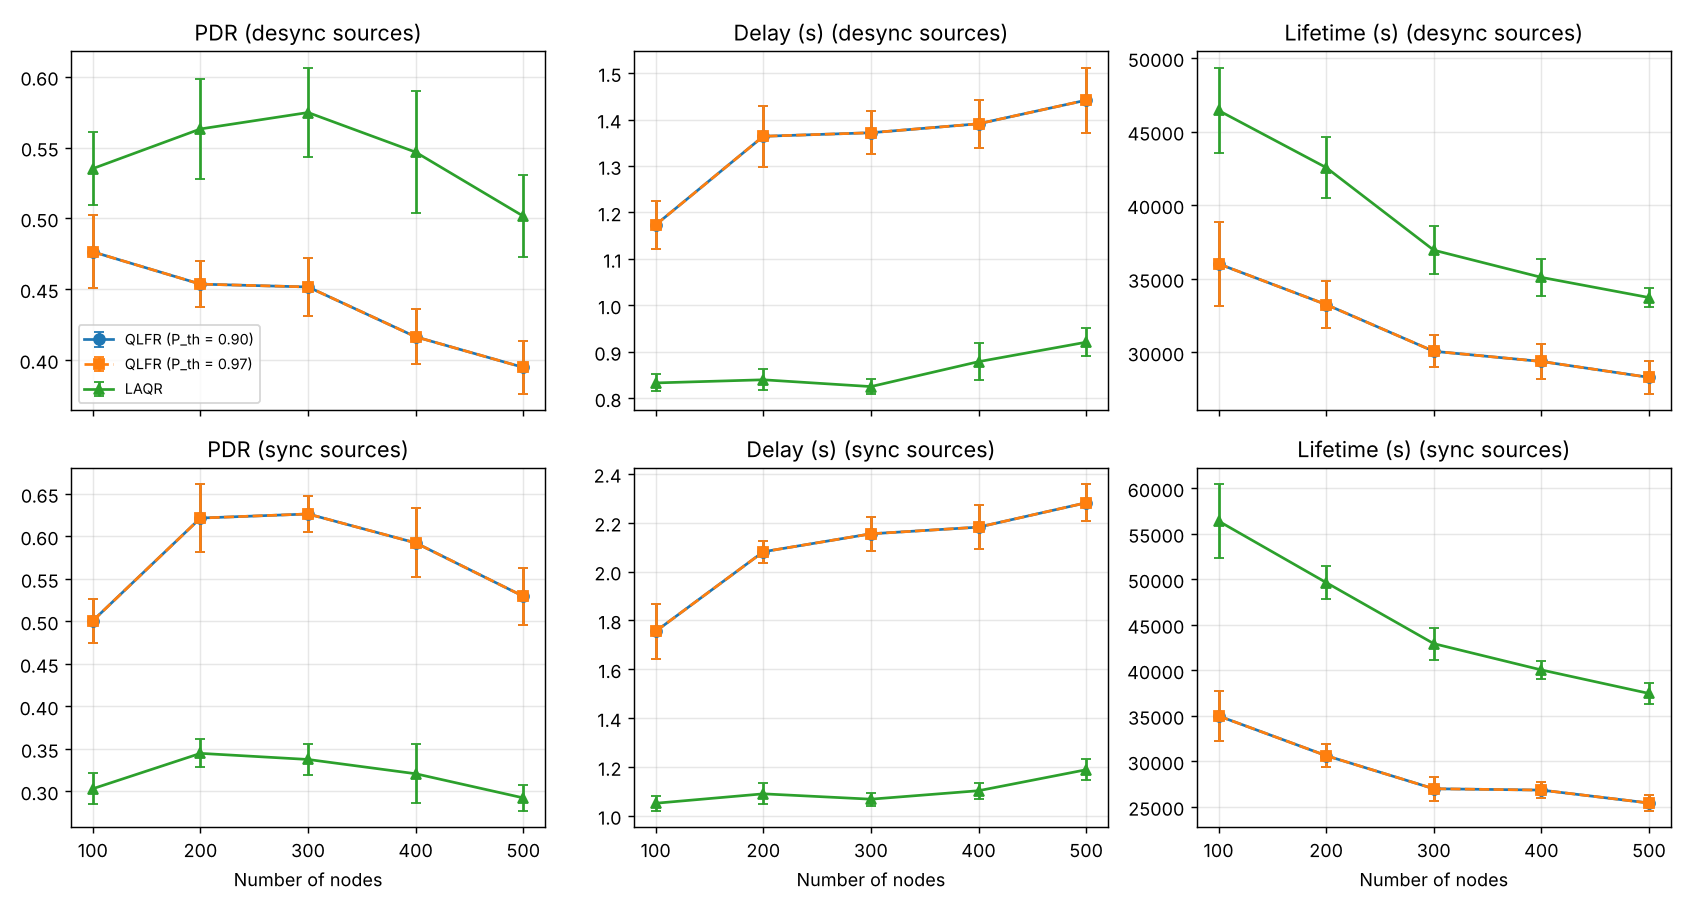

The file beside this chart, header and first rows:
scenario, protocol, nodes, seed, speed, pdr, delay, energy_used, lifetime, tx_per_pkt, helloTx, sendFails
desync, qlfr97, 100, 0, 3, 0.504, 1.255, 814.6, 34279, 12.74, 5250, 146
desync, qlfr, 100, 0, 3, 0.504, 1.255, 814.6, 34279, 12.74, 5250, 146
desync, laqr, 100, 0, 3, 0.548, 0.8601, 651.7, 46278, 7.108, 5250, 30
desync, qlfr, 100, 1, 3, 0.472, 1.125, 803.1, 35989, 11.59, 5250, 66
desync, laqr, 100, 1, 3, 0.536, 0.8436, 645.5, 47948, 6.796, 5250, 6
desync, qlfr97, 100, 2, 3, 0.48, 1.069, 791.7, 38281, 11.18, 5250, 94
desync, qlfr97, 100, 1, 3, 0.472, 1.125, 803.1, 35989, 11.59, 5250, 66
desync, qlfr, 100, 2, 3, 0.48, 1.069, 791.7, 38281, 11.18, 5250, 94
desync, laqr, 100, 2, 3, 0.548, 0.7911, 644.1, 41924, 6.668, 5250, 42
desync, laqr, 100, 3, 3, 0.496, 0.8705, 648.2, 53577, 6.832, 5250, 11
desync, qlfr, 100, 3, 3, 0.452, 1.238, 818.1, 41488, 12.25, 5250, 82
desync, qlfr97, 100, 3, 3, 0.452, 1.238, 818.1, 41488, 12.25, 5250, 82
desync, qlfr, 100, 4, 3, 0.512, 1.213, 802.8, 28163, 11.92, 5250, 129
desync, qlfr97, 100, 4, 3, 0.512, 1.213, 802.8, 28163, 11.92, 5250, 129
desync, laqr, 100, 4, 3, 0.568, 0.8294, 650.8, 39560, 7.008, 5250, 23
desync, qlfr, 100, 5, 3, 0.428, 1.196, 812.4, 32767, 11.7, 5250, 146
desync, qlfr97, 100, 5, 3, 0.428, 1.196, 812.4, 32767, 11.7, 5250, 146
desync, laqr, 100, 5, 3, 0.468, 0.8509, 652.6, 44827, 6.628, 5250, 25
desync, qlfr, 100, 6, 3, 0.516, 1.058, 787, 41307, 11.13, 5250, 102
desync, qlfr97, 100, 6, 3, 0.516, 1.058, 787, 41307, 11.13, 5250, 102
desync, laqr, 100, 6, 3, 0.556, 0.8158, 650.3, 50674, 6.6, 5250, 18
desync, qlfr, 100, 7, 3, 0.412, 1.141, 828.6, 37522, 12.36, 5250, 138
desync, laqr, 100, 7, 3, 0.496, 0.8384, 656.9, 46460, 6.9, 5250, 22
desync, qlfr97, 100, 7, 3, 0.412, 1.141, 828.6, 37522, 12.36, 5250, 138
desync, laqr, 100, 8, 3, 0.576, 0.8323, 673.1, 44642, 7.308, 5250, 7
desync, qlfr97, 100, 8, 3, 0.48, 1.243, 846.3, 35138, 13.11, 5250, 155
desync, qlfr, 100, 8, 3, 0.48, 1.243, 846.3, 35138, 13.11, 5250, 155
desync, qlfr, 100, 9, 3, 0.508, 1.196, 794.4, 35269, 12.33, 5250, 188
desync, laqr, 100, 9, 3, 0.56, 0.7989, 628.3, 48531, 6.804, 5250, 12
desync, qlfr97, 100, 9, 3, 0.508, 1.196, 794.4, 35269, 12.33, 5250, 188
desync, laqr, 200, 0, 3, 0.56, 0.814, 1556, 39293, 7.34, 10250, 0
desync, qlfr, 200, 0, 3, 0.444, 1.255, 1949, 32389, 17.31, 10250, 326
desync, qlfr97, 200, 0, 3, 0.444, 1.255, 1949, 32389, 17.31, 10250, 326
desync, qlfr, 200, 1, 3, 0.452, 1.49, 2116, 30146, 17.77, 10250, 341
desync, qlfr97, 200, 1, 3, 0.452, 1.49, 2116, 30146, 17.77, 10250, 341
desync, laqr, 200, 1, 3, 0.492, 0.907, 1691, 39457, 7.352, 10250, 1
desync, qlfr, 200, 2, 3, 0.456, 1.408, 2009, 30194, 17.94, 10250, 314
desync, qlfr97, 200, 2, 3, 0.456, 1.408, 2009, 30194, 17.94, 10250, 314
desync, laqr, 200, 2, 3, 0.596, 0.8401, 1587, 39581, 7.26, 10250, 24
desync, qlfr, 200, 3, 3, 0.472, 1.342, 2035, 32155, 17.88, 10250, 299
desync, qlfr97, 200, 3, 3, 0.472, 1.342, 2035, 32155, 17.88, 10250, 299
desync, laqr, 200, 3, 3, 0.596, 0.7979, 1595, 39999, 7.088, 10250, 8
desync, qlfr, 200, 4, 3, 0.436, 1.509, 1848, 35450, 16.36, 10250, 202
desync, qlfr97, 200, 4, 3, 0.436, 1.509, 1848, 35450, 16.36, 10250, 202
desync, laqr, 200, 4, 3, 0.472, 0.8815, 1493, 46591, 7.536, 10250, 16
desync, qlfr, 200, 5, 3, 0.48, 1.411, 2012, 32375, 18.25, 10250, 332
desync, laqr, 200, 5, 3, 0.556, 0.8212, 1567, 42205, 7.268, 10250, 8
desync, qlfr97, 200, 5, 3, 0.48, 1.411, 2012, 32375, 18.25, 10250, 332
desync, qlfr, 200, 6, 3, 0.476, 1.385, 1955, 33447, 17.67, 10250, 155
desync, qlfr97, 200, 6, 3, 0.476, 1.385, 1955, 33447, 17.67, 10250, 155
desync, laqr, 200, 6, 3, 0.556, 0.8427, 1507, 43068, 6.988, 10250, 8
desync, qlfr, 200, 7, 3, 0.476, 1.313, 1960, 36704, 18.44, 10250, 253
desync, qlfr97, 200, 7, 3, 0.476, 1.313, 1960, 36704, 18.44, 10250, 253
desync, laqr, 200, 7, 3, 0.616, 0.8325, 1548, 46967, 7.636, 10250, 9
desync, qlfr, 200, 8, 3, 0.416, 1.268, 1940, 35921, 18.4, 10250, 306
desync, qlfr97, 200, 8, 3, 0.416, 1.268, 1940, 35921, 18.4, 10250, 306
desync, laqr, 200, 8, 3, 0.624, 0.8333, 1534, 44537, 7.548, 10250, 7
desync, qlfr, 200, 9, 3, 0.428, 1.259, 1936, 33775, 16.6, 10250, 338
desync, laqr, 200, 9, 3, 0.564, 0.8284, 1558, 43943, 6.96, 10250, 39
desync, qlfr97, 200, 9, 3, 0.428, 1.259, 1936, 33775, 16.6, 10250, 338
... 240 more rows
